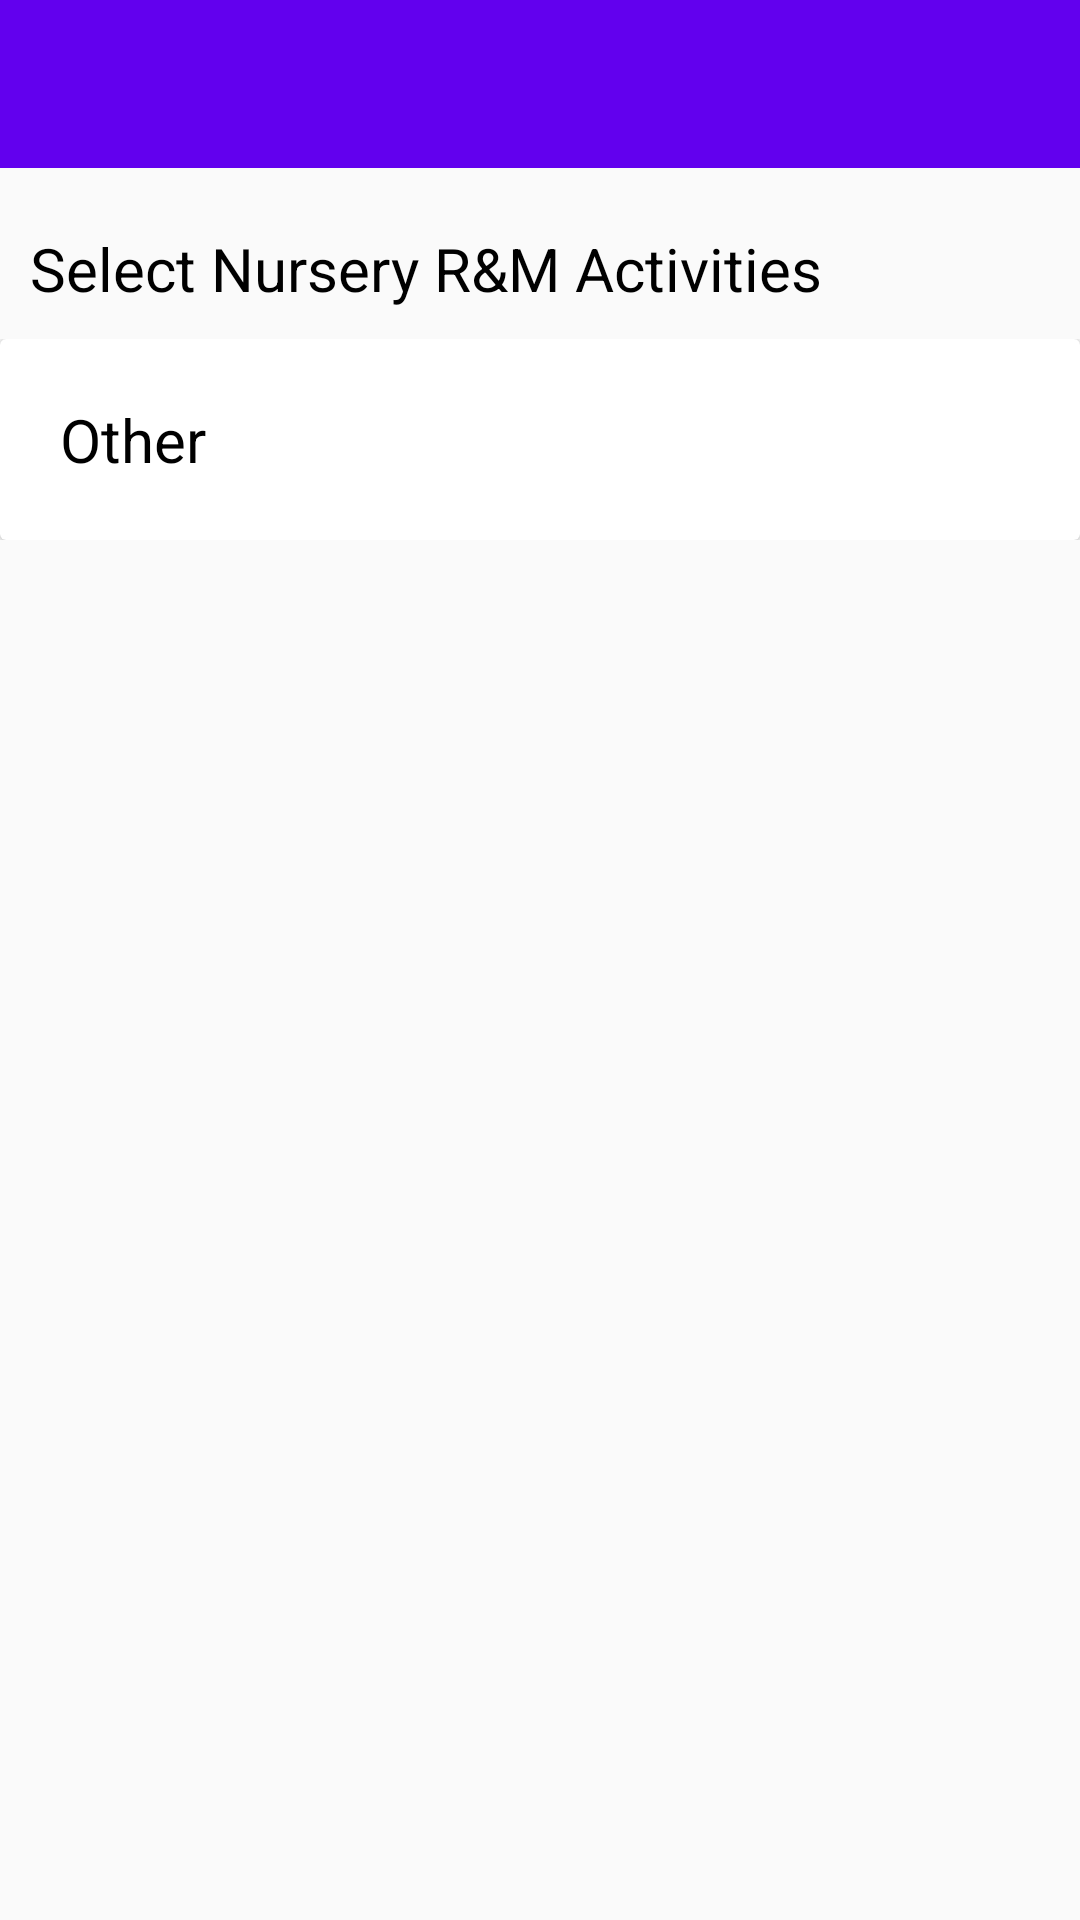

Produce the Android XML layout that renders to this screen, including the resource entries it uses.
<!-- AndroidManifest.xml: application theme AppTheme -->
<!-- res/layout/activity_nurseryrm_activities.xml -->
<?xml version="1.0" encoding="utf-8"?>
<LinearLayout xmlns:android="http://schemas.android.com/apk/res/android"
    xmlns:app="http://schemas.android.com/apk/res-auto"
    xmlns:tools="http://schemas.android.com/tools"
    android:layout_width="match_parent"
    android:orientation="vertical"
    android:layout_height="match_parent"
    tools:context=".ui.NurseryrmActivities">
    <androidx.appcompat.widget.Toolbar
        android:id="@+id/toolbar"
        android:layout_width="match_parent"
        android:layout_height="?attr/actionBarSize"
        android:background="?attr/colorPrimary"
        app:titleTextColor="@color/white"
        app:popupTheme="@style/AppTheme.PopupOverlay" />

    <TextView
        android:layout_width="match_parent"
        android:layout_height="wrap_content"
        android:text="Select Nursery R&amp;M Activities"
        android:textColor="@color/black"
        android:textSize="20dp"
        android:padding="10dp"
        android:layout_marginTop="10dp"/>


    <LinearLayout
        android:layout_width="match_parent"
        android:layout_height="match_parent"
        android:orientation="vertical"
        android:weightSum="1">


        <androidx.recyclerview.widget.RecyclerView

            android:id="@+id/ActivityRecyclerView"
            android:layout_width="match_parent"
            android:layout_height="wrap_content" />
        <LinearLayout
            android:layout_width="match_parent"
            android:id="@+id/otherlinear"
            android:layout_height="wrap_content"

            android:orientation="vertical">
            <androidx.cardview.widget.CardView
                android:id="@+id/card_view"
                android:layout_width="match_parent"
                android:layout_height="wrap_content"
                android:layout_gravity="center"

                android:elevation="1dp"
              >

                <TextView

                    android:id="@+id/othertext"
                    android:layout_width="wrap_content"
                    android:layout_height="wrap_content"
                    android:layout_margin="@dimen/margin_10"
                    android:gravity="center_vertical"
                    android:padding="@dimen/margin_10"
                    android:text="Other"
                    android:textColor="@color/black"
                    android:textSize="20dp" />
                <ImageView
                    android:id="@+id/overflow"
                    android:layout_width="30dp"
                    android:layout_height="40dp"
                    android:layout_gravity="right"
                    android:gravity="center_vertical"
                    android:paddingLeft="-5dp"
                    android:layout_margin="@dimen/margin_10"
                    android:src="@drawable/arrow_right" />

            </androidx.cardview.widget.CardView>






































        </LinearLayout>
    </LinearLayout>


</LinearLayout>
<!-- resources referenced by this layout -->
<resources>
  <dimen name="margin_10">10dp</dimen>
  <style name="AppTheme.PopupOverlay" parent="ThemeOverlay.AppCompat.Light" />
  <style name="AppTheme" parent="Theme.AppCompat.Light.DarkActionBar">
          
          <item name="colorPrimary">@color/colorPrimary</item>
          <item name="colorPrimaryDark">@color/colorPrimaryDark</item>
          <item name="colorAccent">@color/colorAccent</item>
      </style>
  <!-- not gathered from this repository: default colours our renderer supplied (Android Studio template values) -->
  <color name="black">#FF000000</color>
  <color name="white">#FFFFFFFF</color>
  <color name="colorPrimary">#FF6200EE</color>
  <color name="colorPrimaryDark">#FF3700B3</color>
  <color name="colorAccent">#FF03DAC5</color>
</resources>
